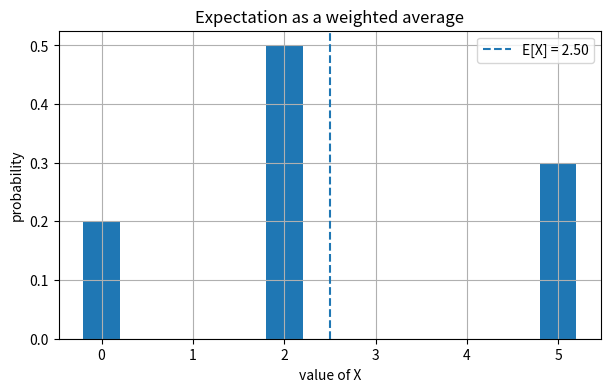
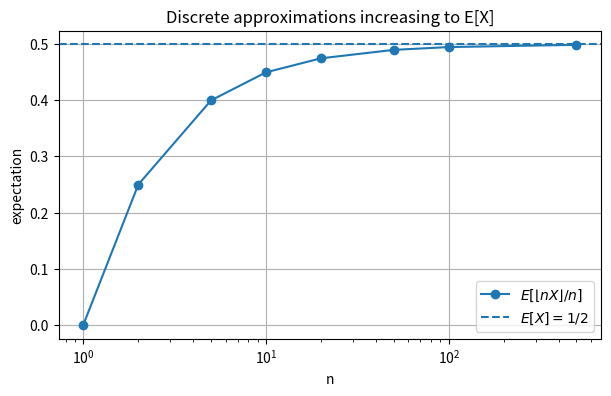
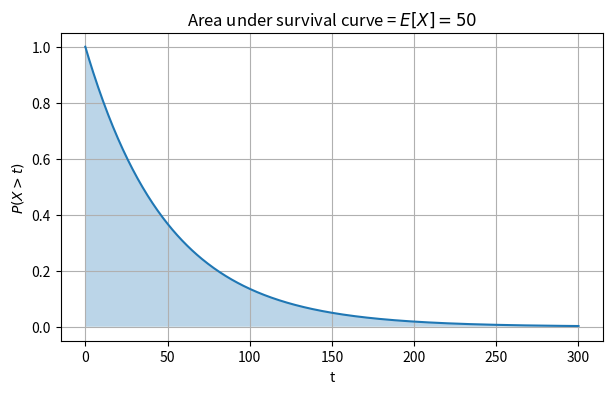
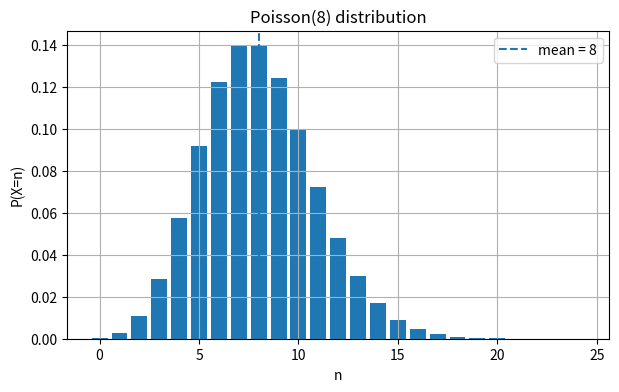
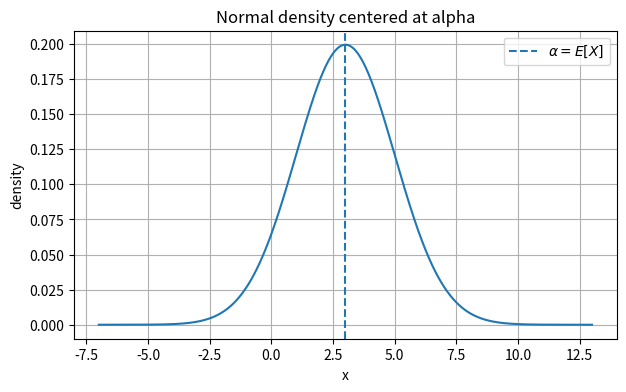
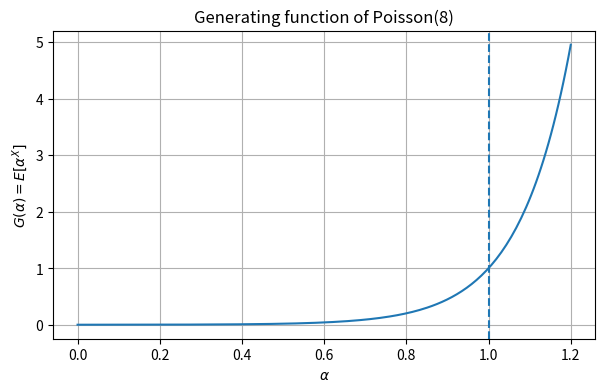
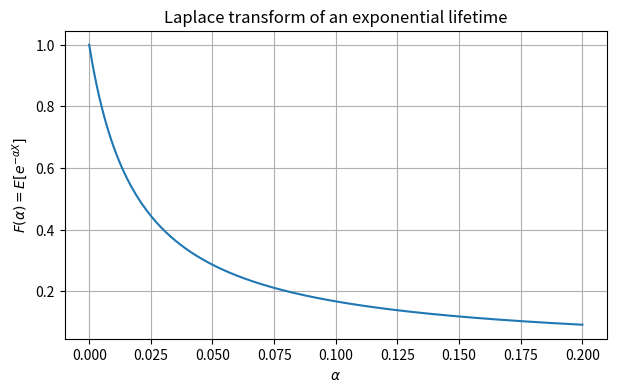
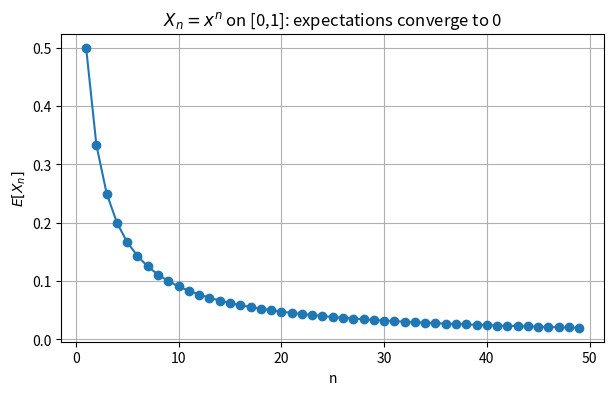

The matplotlib source for these figures, in order:
import numpy as np
import matplotlib.pyplot as plt
from math import exp, factorial, sqrt, pi

# Plot defaults kept simple and explicit.
plt.rcParams["figure.figsize"] = (7, 4)
plt.rcParams["axes.grid"] = True


# A small discrete example: X takes values 0, 2, 5 with probabilities 0.2, 0.5, 0.3.
values = np.array([0, 2, 5])
probs = np.array([0.2, 0.5, 0.3])
EX = np.sum(values * probs)
EX


plt.bar(values, probs, width=0.4)
plt.axvline(EX, linestyle="--", label=f"E[X] = {EX:.2f}")
plt.xlabel("value of X")
plt.ylabel("probability")
plt.title("Expectation as a weighted average")
plt.legend()
plt.show()


# Approximate X ~ Uniform(0,1) from below by floor(nX)/n.
# We know E[X] = 1/2. The approximations increase to 1/2.
ns = np.array([1, 2, 5, 10, 20, 50, 100, 500])
# For X uniform(0,1), floor(nX)/n takes k/n with probability 1/n, k=0,...,n-1.
approx_means = [(np.arange(n)/n).mean() for n in ns]
list(zip(ns, approx_means))[:]


plt.plot(ns, approx_means, marker="o", label=r"$E[\lfloor nX\rfloor/n]$")
plt.axhline(0.5, linestyle="--", label=r"$E[X]=1/2$")
plt.xscale("log")
plt.xlabel("n")
plt.ylabel("expectation")
plt.title("Discrete approximations increasing to E[X]")
plt.legend()
plt.show()


# Example with positive and negative parts.
x = np.array([-3, -1, 0, 2, 10])
p = np.array([0.1, 0.2, 0.2, 0.3, 0.2])
Y = np.maximum(x, 0)
Z = np.maximum(-x, 0)
EX_direct = np.sum(x * p)
EX_parts = np.sum(Y * p) - np.sum(Z * p)
EX_direct, EX_parts


# Visualize the tail integral formula for X ~ Exponential(rate=0.02).
rate = 0.02
true_mean = 1 / rate

t = np.linspace(0, 300, 500)
survival = np.exp(-rate * t)

plt.plot(t, survival)
plt.fill_between(t, survival, alpha=0.3)
plt.xlabel("t")
plt.ylabel(r"$P(X>t)$")
plt.title(r"Area under survival curve = $E[X] = 50$")
plt.show()

# Numerical integral check
np.trapezoid(survival, t), true_mean


# Example: geometric distribution P(X=n)=p q^(n-1), n=1,2,...
p = 0.3
q = 1 - p
N = 50
n = np.arange(0, N+1)
# Tail probabilities P(X > n) = q^n for n >= 0.
tail_sum_approx = np.sum(q ** n)
exact = 1 / p
tail_sum_approx, exact


# Numerical illustration for a standard normal random variable.
# Symmetry implies E[X]=0. We approximate the positive and negative tail areas.
from math import erf

def Phi(x):
    return 0.5 * (1 + erf(x / sqrt(2)))

xs_pos = np.linspace(0, 6, 2000)
pos_area = np.trapz([1 - Phi(x) for x in xs_pos], xs_pos)
xs_neg = np.linspace(-6, 0, 2000)
neg_area = np.trapz([Phi(x) for x in xs_neg], xs_neg)
pos_area, neg_area, pos_area - neg_area


lam = 8
N = 40
probs = np.array([exp(-lam) * lam**n / factorial(n) for n in range(N+1)])
mean_approx = np.sum(np.arange(N+1) * probs)
mean_approx


plt.bar(np.arange(0, 25), probs[:25])
plt.axvline(lam, linestyle="--", label="mean = 8")
plt.xlabel("n")
plt.ylabel("P(X=n)")
plt.title("Poisson(8) distribution")
plt.legend()
plt.show()


rate = 0.02
samples = np.random.default_rng(0).exponential(1/rate, size=100_000)
samples.mean()


alpha = 3.0
beta = 2.0
x = np.linspace(alpha - 5*beta, alpha + 5*beta, 1000)
density = 1/(sqrt(2*pi)*beta) * np.exp(-0.5*((x-alpha)/beta)**2)
plt.plot(x, density)
plt.axvline(alpha, linestyle="--", label=r"$\alpha = E[X]$")
plt.xlabel("x")
plt.ylabel("density")
plt.title("Normal density centered at alpha")
plt.legend()
plt.show()


p = 0.2
q = 1 - p
n = np.arange(1, 50)
pmf = p * q ** (n-1)
np.sum(n * pmf), 1/p


rng = np.random.default_rng(1)
X = rng.exponential(1/2, size=200_000)
Y = rng.exponential(1/3, size=200_000)
Z = np.minimum(X, Y)
Z.mean(), 1/5


# Example: X is geometric with p=0.3. Compute E[X^2] using LOTUS.
p = 0.3
q = 0.7
n = np.arange(1, 500)
pmf = p * q**(n-1)
EX2 = np.sum(n**2 * pmf)
EX2


# Two fair dice. Let X,Y be the two rolls. Compute E[max(X,Y)].
vals = np.arange(1, 7)
expectation = 0
for x0 in vals:
    for y0 in vals:
        expectation += max(x0, y0) * (1/36)
expectation


# Even with dependence: let Y = X^2, where X is a die roll.
X = np.arange(1, 7)
P = np.ones(6) / 6
Y = X**2
left = np.sum((2*X - 3*Y + 5) * P)
right = 2*np.sum(X*P) - 3*np.sum(Y*P) + 5
left, right


# Independent dice: E[X*Y] = E[X]E[Y].
vals = np.arange(1, 7)
E_X = vals.mean()
E_Y = vals.mean()
E_XY = np.mean([x*y for x in vals for y in vals])
E_XY, E_X * E_Y


# Dependent case: Y=X. Then E[XY]=E[X^2] != E[X]E[Y].
E_X2 = np.mean(vals**2)
E_X_times_E_Y = E_X * E_X
E_X2, E_X_times_E_Y


# Variance of Poisson(8) numerically.
lam = 8
n = np.arange(0, 60)
pmf = np.array([exp(-lam) * lam**k / factorial(k) for k in n])
EX = np.sum(n * pmf)
EX2 = np.sum(n**2 * pmf)
Var = EX2 - EX**2
EX, Var


# Chebyshev bound vs true tail for standard normal.
# For epsilon = 2, Chebyshev says <= 1/4. True probability is about 0.0455.
eps = 2
cheb = 1 / eps**2
true_tail = 2 * (1 - Phi(eps))
cheb, true_tail


alpha_vals = np.linspace(0, 1.2, 200)
G = np.exp(-8*(1-alpha_vals))
plt.plot(alpha_vals, G)
plt.axvline(1, linestyle="--")
plt.xlabel(r"$\alpha$")
plt.ylabel(r"$G(\alpha)=E[\alpha^X]$")
plt.title("Generating function of Poisson(8)")
plt.show()


rate = 0.02
alpha_vals = np.linspace(0, 0.2, 200)
F = rate / (alpha_vals + rate)
plt.plot(alpha_vals, F)
plt.xlabel(r"$\alpha$")
plt.ylabel(r"$F(\alpha)=E[e^{-\alpha X}]$")
plt.title("Laplace transform of an exponential lifetime")
plt.show()


# Bounded convergence example: X_n = x^n on [0,1], bounded by 1, converges to 0 almost everywhere.
# E[X_n] = integral_0^1 x^n dx = 1/(n+1) -> 0.
ns = np.arange(1, 50)
means = 1/(ns+1)
plt.plot(ns, means, marker="o")
plt.xlabel("n")
plt.ylabel(r"$E[X_n]$")
plt.title(r"$X_n=x^n$ on [0,1]: expectations converge to 0")
plt.show()


# Example: Roll a fair die. Y is the roll. A is the event that the roll is even.
values = np.arange(1, 7)
probs = np.ones(6) / 6
A = values % 2 == 0
conditional_probs = probs[A] / probs[A].sum()
EY_given_A = np.sum(values[A] * conditional_probs)
values[A], conditional_probs, EY_given_A


# Example: X is first die, Y is sum of two dice. E[Y | X=x] = x + 3.5.
xs = np.arange(1, 7)
cond_means = xs + 3.5
for x0, m in zip(xs, cond_means):
    print(f"E[Y | X={x0}] = {m}")


# Dice example: X is first die. A is event that sum of two dice >= 10.
# P(A | X=x) = number of y such that x+y>=10 divided by 6.
for x0 in range(1, 7):
    prob = sum(1 for y0 in range(1, 7) if x0 + y0 >= 10) / 6
    print(f"P(sum >= 10 | X={x0}) = {prob:.3f}")


f1 = 2*0.4 + 3*0.6
f2 = 4*0.4 + 9*0.6
f1, f2


# Find a simple linear function f(x)=ax+b that matches f(1)=2.6, f(2)=7.
# Since there are only two x-values, linear interpolation is enough.
a = f2 - f1
b = f1 - a*1
print(a, b)  # f(x)=4.4x-1.8
print(a*1+b, a*2+b)


# Simulate a simple interpretation: X,Y,Z are successive success times in Bernoulli trials.
# Then Z-Y has geometric(p) distribution with mean 1/p.
rng = np.random.default_rng(2)
p = 0.25
Nsim = 50_000
increments = rng.geometric(p, size=(Nsim, 3))  # waiting times between successes
success_times = increments.cumsum(axis=1)
X_sim, Y_sim, Z_sim = success_times[:,0], success_times[:,1], success_times[:,2]
# Check E[Z-Y]
np.mean(Z_sim - Y_sim), 1/p


# Example: X is a die roll, Y = X^2. Once X is known, Y is known.
for x0 in range(1,7):
    print(f"E[Y | X={x0}] = {x0**2}")


# Dice example: Y=sum of two dice, X=first die.
# E[Y|X=x]=x+3.5. Average over X gives E[Y]=7.
xs = np.arange(1,7)
E_cond = xs + 3.5
np.mean(E_cond), 7


# Example: three dice A,B,C. Let Y=A+B+C.
# E[Y | A,B] = A+B+3.5.
# E[ E[Y | A,B] | A ] = A + E[B] + 3.5 = A + 7 = E[Y | A].
for a0 in range(1,7):
    lhs = a0 + 3.5 + 3.5
    rhs = a0 + 7
    print(a0, lhs, rhs)


# Simulation of the random sum result.
rng = np.random.default_rng(3)
lam = 4        # E[N]
mu = 10        # E[X_i]
Nsim = 100_000
N = rng.poisson(lam, size=Nsim)
Y = np.array([rng.exponential(mu, size=n).sum() if n > 0 else 0 for n in N])
Y.mean(), lam * mu


# Problem 1 solution
values = np.array([-5, 1, 4, 8, 10])
probs = np.array([0.3, 0.2, 0.2, 0.1, 0.2])
np.sum(values * probs)
